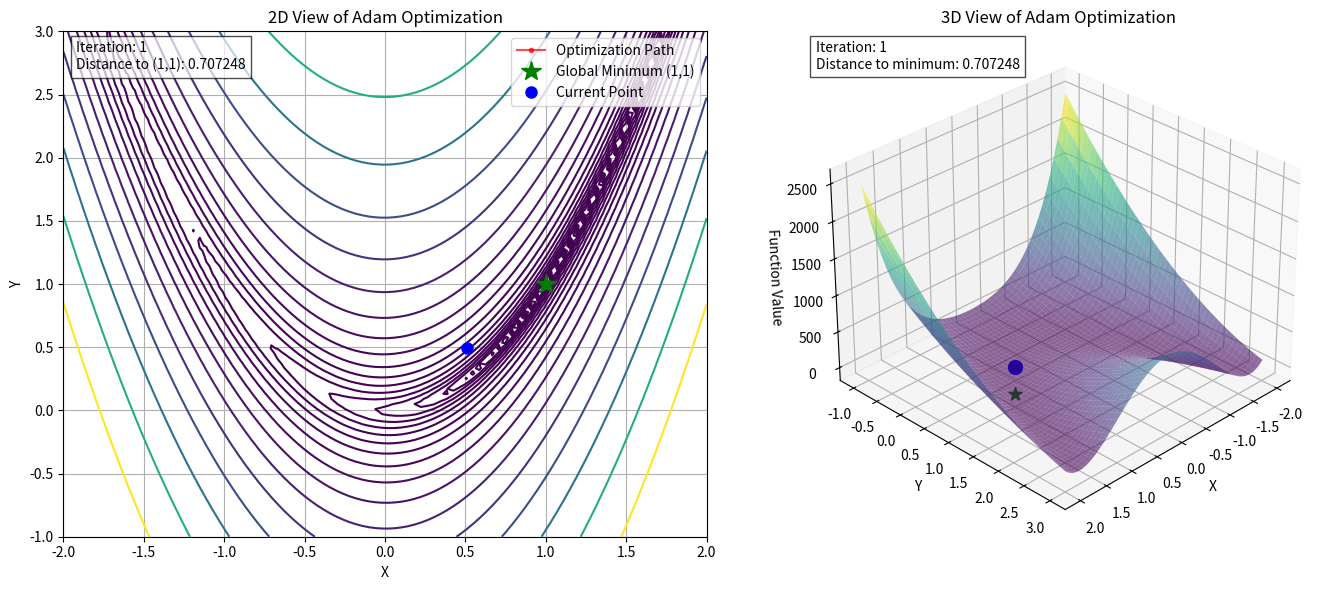

Write Python code to recreate this figure.
"""
This Python script uses the Adam optimization algorithm to minimize the Rosenbrock function and visualizes the optimization process.

Components:
1. **AdamOptimizer class**: Implements the Adam optimizer with adaptive learning rate and momentum.
   - **Parameters**: alpha (learning rate), beta1, beta2 (momentum coefficients), epsilon (for numerical stability).
   - **Methods**: 
     - `rosenbrock`: Computes the Rosenbrock function.
     - `rosenbrock_gradient`: Computes the gradient of the Rosenbrock function.
     - `optimize`: Performs optimization, adjusts momentum, and handles early stopping.

2. **OptimizationVisualizer class**: Handles visualization of the optimization process.
   - **Methods**:
     - `setup_mesh_grid`: Creates a grid for visualizing the Rosenbrock function.
     - `create_animation`: Creates and animates the 2D and 3D plots of the optimization path.

3. **Main function**: 
   - Initializes the optimizer and runs optimization.
   - Displays the 2D and 3D animated optimization path.

The script will show the optimization path both in 2D and 3D, illustrating how the Adam optimizer converges towards the minimum of the Rosenbrock function.
"""

import numpy as np
import matplotlib.pyplot as plt
from mpl_toolkits.mplot3d import Axes3D
from matplotlib.animation import FuncAnimation
from math import sqrt
import warnings

class AdamOptimizer:
    def __init__(self, alpha=0.01, beta1=0.85, beta2=0.995, epsilon=1e-8):
        self.alpha = alpha
        self.beta1 = beta1
        self.beta2 = beta2
        self.epsilon = epsilon
        self.target = np.array([1.0, 1.0])
        self.tolerance = 1e-4

    @staticmethod
    def rosenbrock(x, y):
        return (1 - x)**2 + 100 * (y - x**2)**2

    @staticmethod
    def rosenbrock_gradient(x, y):
        dfdx = -2 * (1 - x) - 400 * x * (y - x**2)
        dfdy = 200 * (y - x**2)
        return np.array([dfdx, dfdy])

    def optimize(self, max_iterations=1000, x_start=None):
        solutions = []
        distances = []
        x = x_start if x_start is not None else np.array([0.5, 0.5])  # Closer start
        m = np.zeros_like(x)
        v = np.zeros_like(x)
        
        for t in range(max_iterations):
            g = self.rosenbrock_gradient(x[0], x[1])
            m = self.beta1 * m + (1.0 - self.beta1) * g
            v = self.beta2 * v + (1.0 - self.beta2) * g**2
            mhat = m / (1.0 - self.beta1**(t+1))
            vhat = v / (1.0 - self.beta2**(t+1))
            effective_alpha = self.alpha * (0.9 ** (t / max_iterations))
            update = effective_alpha * mhat / (np.sqrt(vhat) + self.epsilon)
            x = x - update
            solutions.append(x.copy())
            current_distance = np.linalg.norm(x - self.target)
            distances.append(current_distance)
            if current_distance < self.tolerance:
                print(f"Converged after {t+1} iterations!")
                break
            if t > 0 and distances[-1] > distances[-2]:
                self.beta1 *= 0.98
        
        return np.array(solutions), np.array(distances)

class OptimizationVisualizer:
    def __init__(self, optimizer, n_points=100):
        self.optimizer = optimizer
        self.n_points = n_points
        self.setup_mesh_grid()

    def setup_mesh_grid(self):
        x = np.linspace(-2, 2, self.n_points)
        y = np.linspace(-1, 3, self.n_points)
        self.X, self.Y = np.meshgrid(x, y)
        self.Z = self.optimizer.rosenbrock(self.X, self.Y)

    def create_animation(self, solutions, distances, interval=100):  # Faster animation
        x_vals, y_vals = solutions[:, 0], solutions[:, 1]
        path_z = [self.optimizer.rosenbrock(x, y) for x, y in solutions]

        fig = plt.figure(figsize=(14, 6))
        ax2d = fig.add_subplot(1, 2, 1)
        ax3d = fig.add_subplot(1, 2, 2, projection='3d')

        # 2D plot setup
        levels = np.logspace(-1, 3, 20)
        ax2d.contour(self.X, self.Y, self.Z, levels=levels, cmap='viridis')
        line_2d, = ax2d.plot([], [], 'r.-', label='Optimization Path', alpha=0.7)
        target_point_2d, = ax2d.plot([1], [1], 'g*', markersize=15, label='Global Minimum (1,1)')
        current_point_2d, = ax2d.plot([], [], 'bo', markersize=8, label='Current Point')
        ax2d.set_xlabel('X')
        ax2d.set_ylabel('Y')
        ax2d.set_title('2D View of Adam Optimization')
        ax2d.legend()
        ax2d.grid(True)
        text_2d = ax2d.text(0.02, 0.98, '', transform=ax2d.transAxes, 
                           verticalalignment='top', bbox=dict(facecolor='white', alpha=0.7))

        # 3D plot setup
        surf = ax3d.plot_surface(self.X, self.Y, self.Z, cmap='viridis', alpha=0.6)
        line_3d, = ax3d.plot([], [], [], 'r.-', label='Optimization Path', alpha=0.7)
        target_point_3d = ax3d.scatter([1], [1], [self.optimizer.rosenbrock(1, 1)], 
                                     color='green', s=100, marker='*', label='Global Minimum')
        current_point_3d = ax3d.scatter([], [], [], color='blue', s=100)
        ax3d.set_xlabel('X')
        ax3d.set_ylabel('Y')
        ax3d.set_zlabel('Function Value')
        ax3d.set_title('3D View of Adam Optimization')
        ax3d.view_init(elev=30, azim=45)
        text_3d = ax3d.text2D(0.02, 0.98, '', transform=ax3d.transAxes, 
                             verticalalignment='top', bbox=dict(facecolor='white', alpha=0.7))

        def update(frame):
            # Update 2D plot
            line_2d.set_data(x_vals[:frame+1], y_vals[:frame+1])
            current_point_2d.set_data([x_vals[frame]], [y_vals[frame]])
            text_2d.set_text(f'Iteration: {frame+1}\nDistance to (1,1): {distances[frame]:.6f}')
            # Update 3D plot
            line_3d.set_data(x_vals[:frame+1], y_vals[:frame+1])
            line_3d.set_3d_properties(path_z[:frame+1])
            current_point_3d._offsets3d = ([x_vals[frame]], [y_vals[frame]], [path_z[frame]])
            text_3d.set_text(f'Iteration: {frame+1}\nDistance to minimum: {distances[frame]:.6f}')
            return line_2d, current_point_2d, text_2d, line_3d, current_point_3d, text_3d

        ani = FuncAnimation(fig, update, frames=len(solutions), 
                          interval=interval, blit=True, repeat=False)
        plt.tight_layout()
        return ani

def main():
    np.random.seed(42)
    
    # Initialize optimizer with faster convergence parameters
    optimizer = AdamOptimizer(alpha=0.01, beta1=0.85, beta2=0.995)
    
    # Start closer to the minimum
    x_start = np.array([0.5, 0.5])
    
    # Run optimization with early stopping
    solutions, distances = optimizer.optimize(max_iterations=10000, x_start=x_start)
    
    # Create and display visualization
    visualizer = OptimizationVisualizer(optimizer)
    ani = visualizer.create_animation(solutions, distances, interval=100)
    plt.show()

if __name__ == "__main__":
    main()

